Run: headless pygame with SDL's dummy video driver; simulated clock (each Clock.tick advances the game by its frame time, no real sleeping); random seed 0; keys injected as events and as key.get_pressed() state; no mouse input.
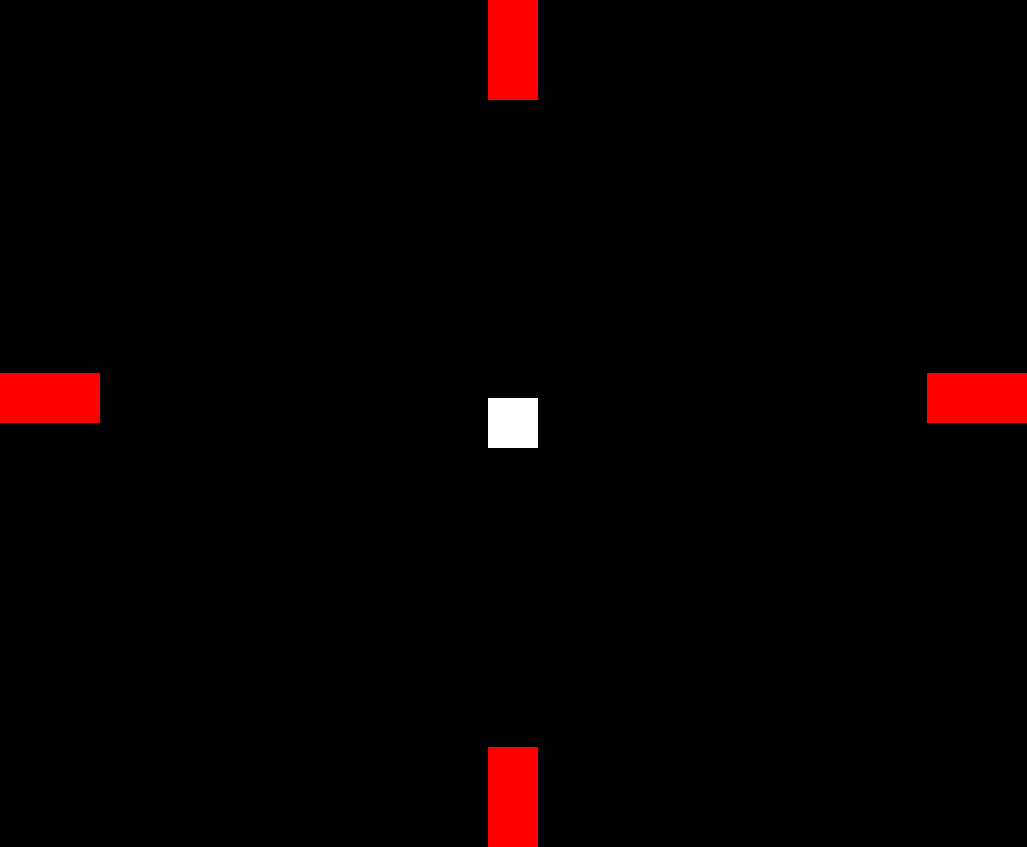
Frame 1 of 4 · flips 1–60 · no input
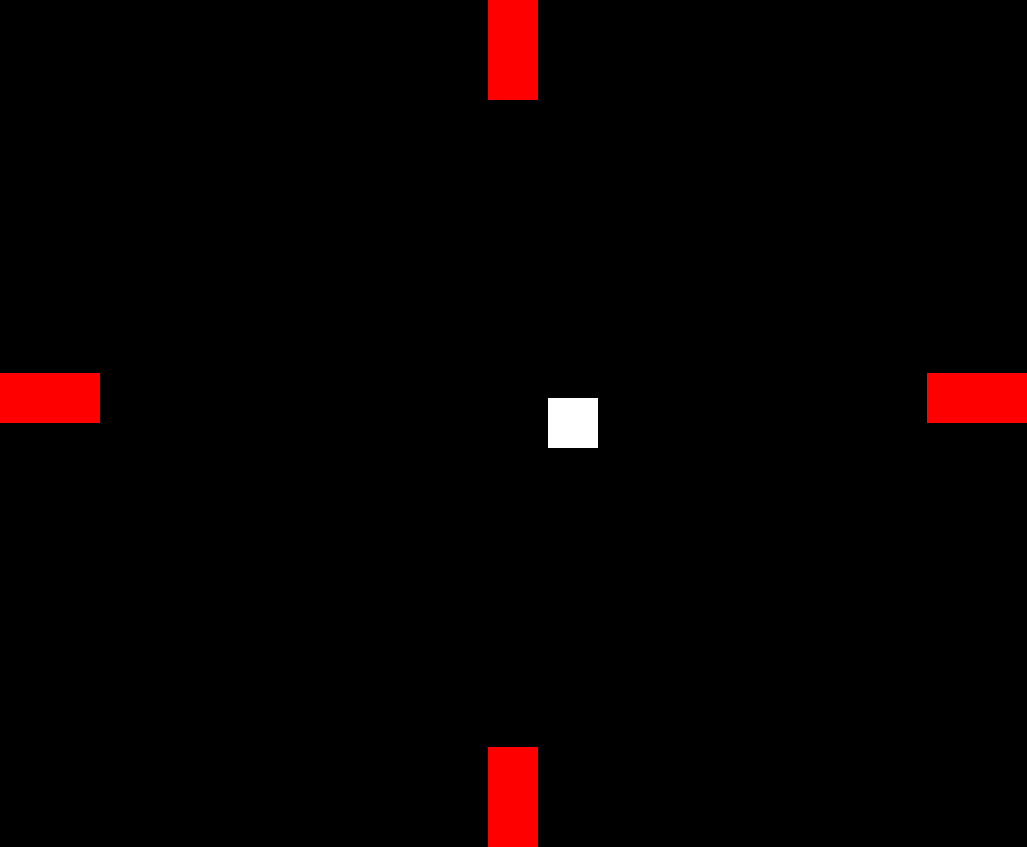
Frame 2 of 4 · flips 61–180 · tapped SPACE, RETURN · held RIGHT (→), D
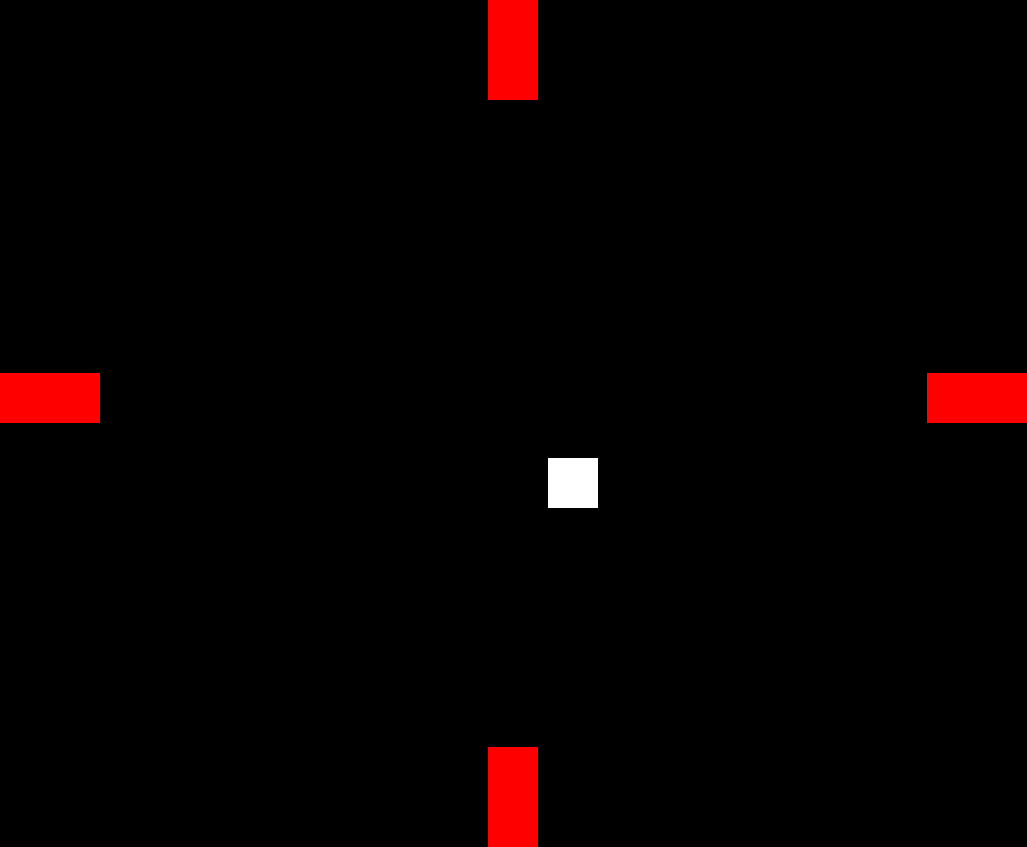
Frame 3 of 4 · flips 181–300 · held DOWN (↓), S
Frame 4 of 4 · flips 301–420 · held LEFT (←), A, UP (↑), W · screen same as frame 1, image omitted

The pygame program that drew these frames:

import pygame
import random

pygame.init()

# Képernyő mérete
screen_width = 1027
screen_height = 847
screen = pygame.display.set_mode((screen_width, screen_height))
pygame.display.set_caption("Cubic Platformer")

# Színek
white = (255, 255, 255)
black = (0, 0, 0)
red = (255, 0, 0)
blue = (0, 0, 255)
green = (0, 255, 0)
yellow = (255, 255, 0)
pink = (255, 0, 255)

# Karakter tulajdonságai
character_width = 50
character_height = 50
character_x = screen_width // 2 - character_width // 2
character_y = screen_height // 2 - character_height // 2

# Ajtók tulajdonságai
door_width = 50
door_height = 100

# Ajtók pozíciói
doors = {
    "top": (screen_width // 2 - door_width // 2, 0, door_width, door_height),  # Felső ajtó
    "bottom": (screen_width // 2 - door_width // 2, screen_height - door_height, door_width, door_height),  # Alsó ajtó
    "left": (0, screen_height // 2 - door_height // 2, door_height, door_width),  # Bal ajtó
    "right": (screen_width - door_height, screen_height // 2 - door_height // 2, door_height, door_width)  # Jobb ajtó
}

# Ugrás sebessége/mérete
speed = 0.5

# Szobák színei
room_colors = {
    1: black,
    2: blue,
    3: green,
    4: yellow,
    5: pink
}

# Véletlenszerű szoba-hozzárendelések
room_ids = [2, 3, 4, 5]  # Az 1-es szoba az induló szoba, a többi véletlenszerűen kerül hozzárendelésre
random.shuffle(room_ids)

# Szoba váltások az ajtók alapján
door_to_room = {
    1: {"top": room_ids[0], "bottom": room_ids[1], "left": room_ids[2], "right": room_ids[3]},
    room_ids[0]: {"bottom": 1},
    room_ids[1]: {"top": 1},
    room_ids[2]: {"right": 1},
    room_ids[3]: {"left": 1}
}

# Jelenlegi szoba
current_room = 1

# Játék működése
running = True
while running:
    for event in pygame.event.get():
        if event.type == pygame.QUIT:
            running = False

    # Karakter mozgása
    keys = pygame.key.get_pressed()
    if keys[pygame.K_LEFT]:
        character_x -= speed
        if character_x < 0:
            character_x = 0
    if keys[pygame.K_RIGHT]:
        character_x += speed
        if character_x > screen_width - character_width:
            character_x = screen_width - character_width
    if keys[pygame.K_UP]:
        character_y -= speed
        if character_y < 0:
            character_y = 0
    if keys[pygame.K_DOWN]:
        character_y += speed
        if character_y > screen_height - character_height:
            character_y = screen_height - character_height

    # Ajtókkal való érintkezés ellenőrzése
    for door, (x, y, width, height) in doors.items():
        if (character_x < x + width and
            character_x + character_width > x and
            character_y < y + height and
            character_y + character_height > y):
            if door in door_to_room[current_room]:
                current_room = door_to_room[current_room][door]
                # Karaktert a képernyő közepére helyezzük minden szobaváltáskor
                character_x = screen_width // 2 - character_width // 2
                character_y = screen_height // 2 - character_height // 2

    # Képernyő frissítése
    screen.fill(room_colors[current_room])

    # Ajtók kirajzolása az aktuális szobában
    for x, y, width, height in doors.values():
        pygame.draw.rect(screen, red, (x, y, width, height))

    # Karakter kirajzolása
    pygame.draw.rect(screen, white, (character_x, character_y, character_width, character_height))
    pygame.display.update()

pygame.quit()
